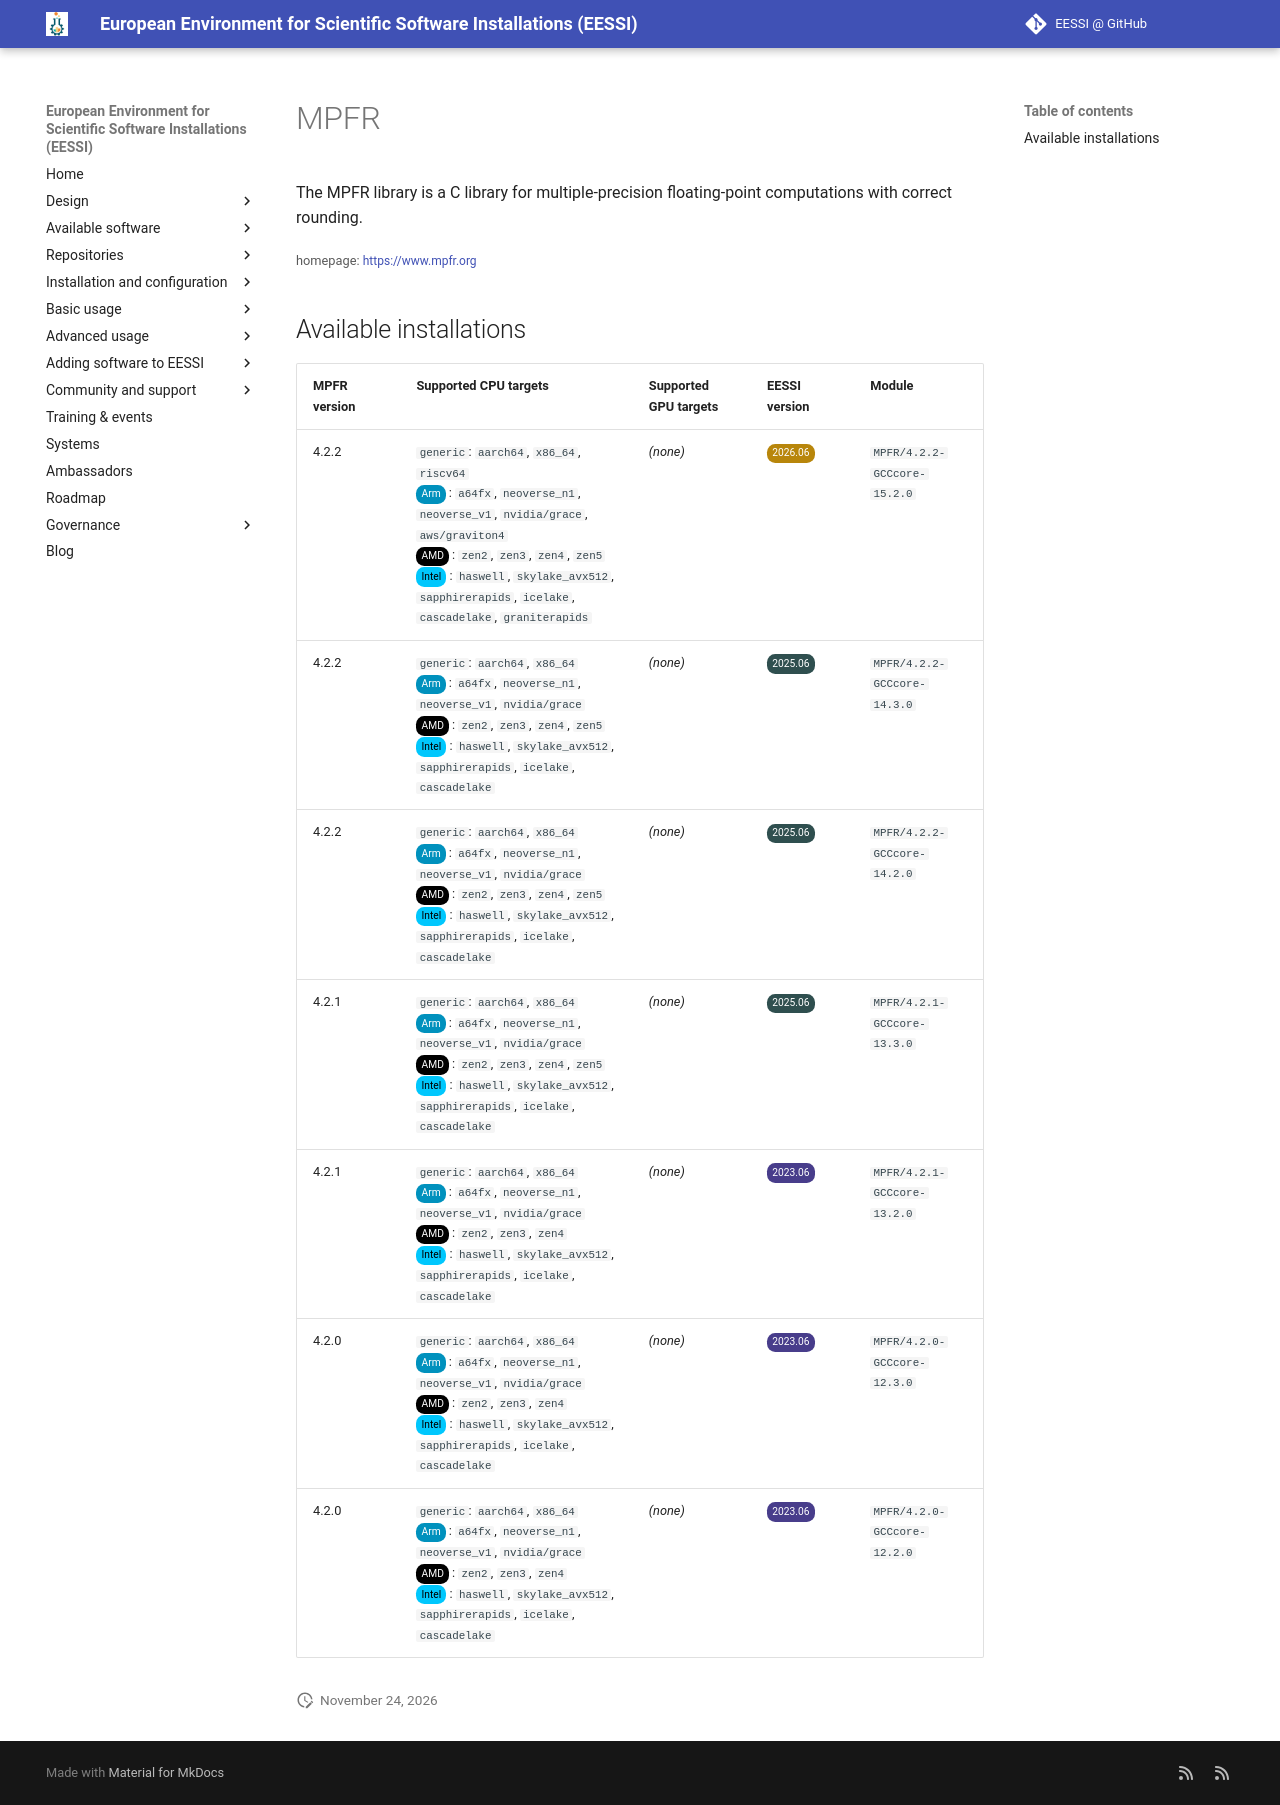

repository: EESSI/docs · page: available_software/detail/MPFR/index.html · generator: mkdocs

---
json_ld:
  '@context': https://schema.org
  '@type': SoftwareApplication
  applicationCategory: DeveloperApplication
  description: "\n The MPFR library is a C library for multiple-precision floating-point\n\
    \ computations with correct rounding.\n"
  license: Not confirmed
  name: MPFR
  offers:
    '@type': Offer
    price: 0
  operatingSystem: LINUX
  review:
    '@type': Review
    author:
      '@type': Organization
      name: EESSI
    reviewBody: Application has been successfully made available on all architectures
      supported by EESSI
    reviewRating:
      '@type': Rating
      ratingValue: 5
  softwareRequirements: See https://www.eessi.io/docs/ for how to make EESSI available
    on your system
  softwareVersion: '[''4.2.2'', ''4.2.1'', ''4.2.0'']'
  url: https://www.mpfr.org
---
# MPFR



 The MPFR library is a C library for multiple-precision floating-point
 computations with correct rounding.


<small>homepage: </small><span class="software-link">[https://www.mpfr.org](https://www.mpfr.org)</span>

## Available installations


|MPFR version|Supported CPU targets|Supported GPU targets|EESSI version|Module|
| --- | --- | --- | --- | --- |
|4.2.2|`generic`: `aarch64`, `x86_64`, `riscv64`<br/><span class="software-cpu-arm">Arm</span>: `a64fx`, `neoverse_n1`, `neoverse_v1`, `nvidia/grace`, `aws/graviton4`<br/><span class="software-cpu-amd">AMD</span>: `zen2`, `zen3`, `zen4`, `zen5`<br/><span class="software-cpu-intel">Intel</span>: `haswell`, `skylake_avx512`, `sapphirerapids`, `icelake`, `cascadelake`, `graniterapids`<br/>|*(none)*|<span class="software-eessi-version-202606">2026.06</span>|`MPFR/4.2.2-GCCcore-15.2.0`|
|4.2.2|`generic`: `aarch64`, `x86_64`<br/><span class="software-cpu-arm">Arm</span>: `a64fx`, `neoverse_n1`, `neoverse_v1`, `nvidia/grace`<br/><span class="software-cpu-amd">AMD</span>: `zen2`, `zen3`, `zen4`, `zen5`<br/><span class="software-cpu-intel">Intel</span>: `haswell`, `skylake_avx512`, `sapphirerapids`, `icelake`, `cascadelake`<br/>|*(none)*|<span class="software-eessi-version-202506">2025.06</span>|`MPFR/4.2.2-GCCcore-14.3.0`|
|4.2.2|`generic`: `aarch64`, `x86_64`<br/><span class="software-cpu-arm">Arm</span>: `a64fx`, `neoverse_n1`, `neoverse_v1`, `nvidia/grace`<br/><span class="software-cpu-amd">AMD</span>: `zen2`, `zen3`, `zen4`, `zen5`<br/><span class="software-cpu-intel">Intel</span>: `haswell`, `skylake_avx512`, `sapphirerapids`, `icelake`, `cascadelake`<br/>|*(none)*|<span class="software-eessi-version-202506">2025.06</span>|`MPFR/4.2.2-GCCcore-14.2.0`|
|4.2.1|`generic`: `aarch64`, `x86_64`<br/><span class="software-cpu-arm">Arm</span>: `a64fx`, `neoverse_n1`, `neoverse_v1`, `nvidia/grace`<br/><span class="software-cpu-amd">AMD</span>: `zen2`, `zen3`, `zen4`, `zen5`<br/><span class="software-cpu-intel">Intel</span>: `haswell`, `skylake_avx512`, `sapphirerapids`, `icelake`, `cascadelake`<br/>|*(none)*|<span class="software-eessi-version-202506">2025.06</span>|`MPFR/4.2.1-GCCcore-13.3.0`|
|4.2.1|`generic`: `aarch64`, `x86_64`<br/><span class="software-cpu-arm">Arm</span>: `a64fx`, `neoverse_n1`, `neoverse_v1`, `nvidia/grace`<br/><span class="software-cpu-amd">AMD</span>: `zen2`, `zen3`, `zen4`<br/><span class="software-cpu-intel">Intel</span>: `haswell`, `skylake_avx512`, `sapphirerapids`, `icelake`, `cascadelake`<br/>|*(none)*|<span class="software-eessi-version-202306">2023.06</span>|`MPFR/4.2.1-GCCcore-13.2.0`|
|4.2.0|`generic`: `aarch64`, `x86_64`<br/><span class="software-cpu-arm">Arm</span>: `a64fx`, `neoverse_n1`, `neoverse_v1`, `nvidia/grace`<br/><span class="software-cpu-amd">AMD</span>: `zen2`, `zen3`, `zen4`<br/><span class="software-cpu-intel">Intel</span>: `haswell`, `skylake_avx512`, `sapphirerapids`, `icelake`, `cascadelake`<br/>|*(none)*|<span class="software-eessi-version-202306">2023.06</span>|`MPFR/4.2.0-GCCcore-12.3.0`|
|4.2.0|`generic`: `aarch64`, `x86_64`<br/><span class="software-cpu-arm">Arm</span>: `a64fx`, `neoverse_n1`, `neoverse_v1`, `nvidia/grace`<br/><span class="software-cpu-amd">AMD</span>: `zen2`, `zen3`, `zen4`<br/><span class="software-cpu-intel">Intel</span>: `haswell`, `skylake_avx512`, `sapphirerapids`, `icelake`, `cascadelake`<br/>|*(none)*|<span class="software-eessi-version-202306">2023.06</span>|`MPFR/4.2.0-GCCcore-12.2.0`|
